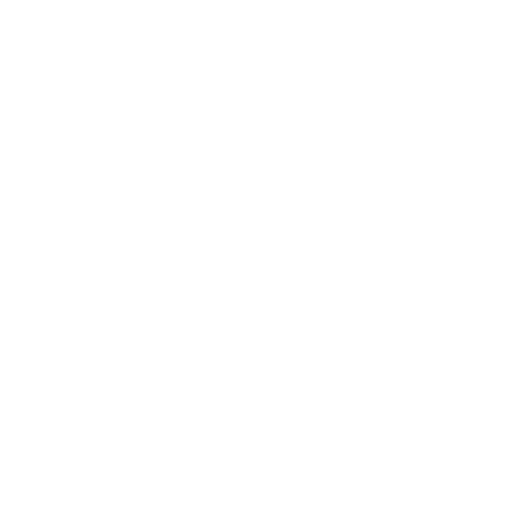
t = 0.00 s
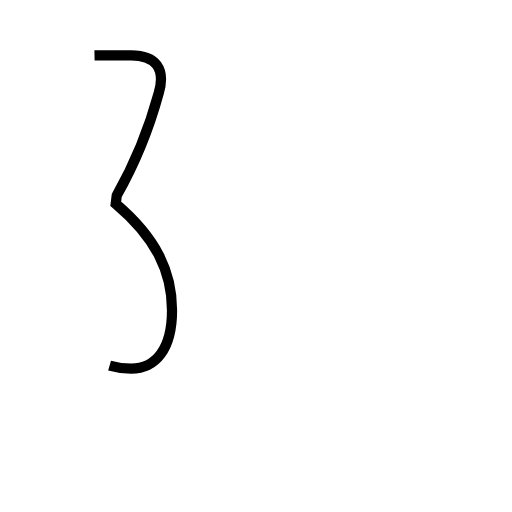
t = 1.29 s
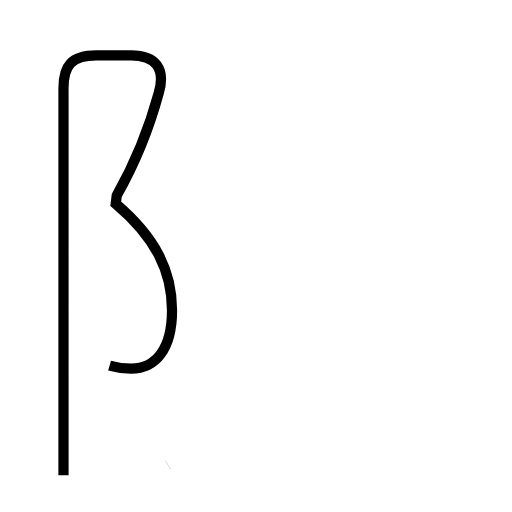
t = 2.58 s
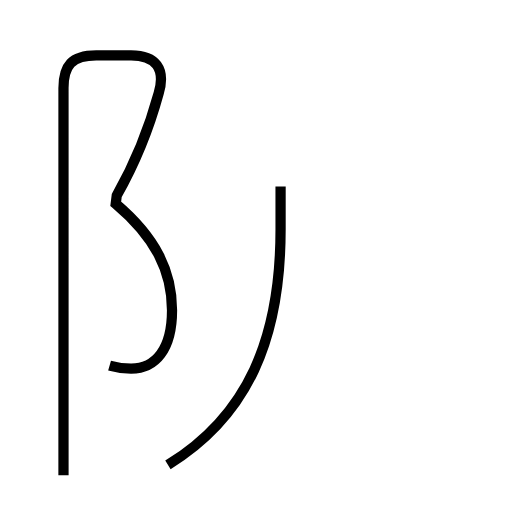
t = 3.51 s
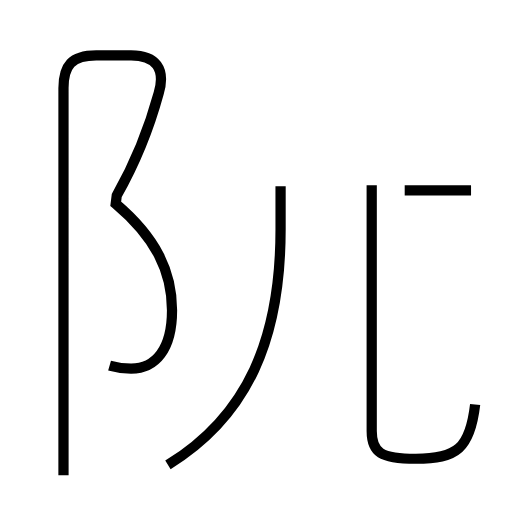
t = 4.87 s
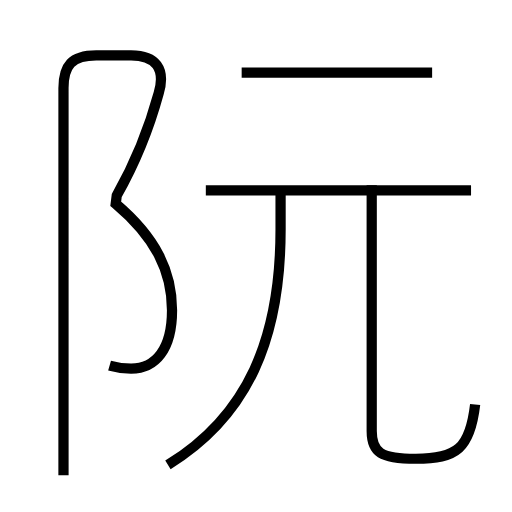
t = 6.01 s

The animated SVG that drew these frames (rendered in a browser with its animation timeline set to each time). Animation: 5 SMIL elements (animate=5); one cycle of 6.01 s.

<?xml version='1.0' encoding='utf-8'?>
<svg viewBox="0.0 -6.0 50.0 50.0" version="1.1" xmlns="http://www.w3.org/2000/svg"><rect x="-1000" y="-1000" width="2000" height="2000" stroke="white" fill="white" /><g style="fill:none;stroke:#000000;stroke-width:1"><path d="M 10.7 -8.3 C 11.4 -8.1 12.1 -8.0 12.8 -8.0 C 15.2 -8.0 16.8 -9.9 16.8 -13.7 C 16.8 -17.5 15.2 -20.8 11.3 -24.1 L 11.4 -24.9 C 13.1 -27.9 14.6 -31.6 15.5 -34.9 C 16.2 -37.3 15.2 -38.6 12.8 -38.6 L 9.4 -38.6 C 7.0 -38.6 6.2 -37.6 6.2 -35.4 L 6.2 2.4 " transform="translate(0.0 38.0)" stroke-dasharray="85.91753345179332" stroke-dashoffset="85.91753345179332"><animate attributeName="stroke-dashoffset" from="85.91753345179332" to="0" dur="2.5775260035537992s" begin="0s" fill="freeze" /></path><path d="M 16.4 1.4 C 24.2 -3.4 27.4 -10.9 27.4 -21.6 L 27.4 -25.8 " transform="translate(0.0 38.0)" stroke-dasharray="30.990176797710316" stroke-dashoffset="30.990176797710316"><animate attributeName="stroke-dashoffset" from="30.990176797710316" to="0" dur="0.9297053039313095s" begin="2.5775260035537992s" fill="freeze" /></path><path d="M 46.4 -4.5 C 45.9 -0.2 44.6 0.8 40.6 0.8 C 37.2 0.8 36.3 0.2 36.3 -1.9 L 36.3 -25.9 " transform="translate(0.0 38.0)" stroke-dasharray="39.01405211294847" stroke-dashoffset="39.01405211294847"><animate attributeName="stroke-dashoffset" from="39.01405211294847" to="0" dur="1.170421563388454s" begin="3.5072313074851085s" fill="freeze" /></path><path d="M 46.0 -25.4 L 20.1 -25.4 " transform="translate(0.0 38.0)" stroke-dasharray="25.9" stroke-dashoffset="25.9"><animate attributeName="stroke-dashoffset" from="25.9" to="0" dur="0.7769999999999999s" begin="4.677652870873563s" fill="freeze" /></path><path d="M 42.2 -36.9 L 23.6 -36.9" transform="translate(0.0 38.0)" stroke-dasharray="18.6" stroke-dashoffset="18.6"><animate attributeName="stroke-dashoffset" from="18.6" to="0" dur="0.558s" begin="5.454652870873563s" fill="freeze" /></path></g></svg>
